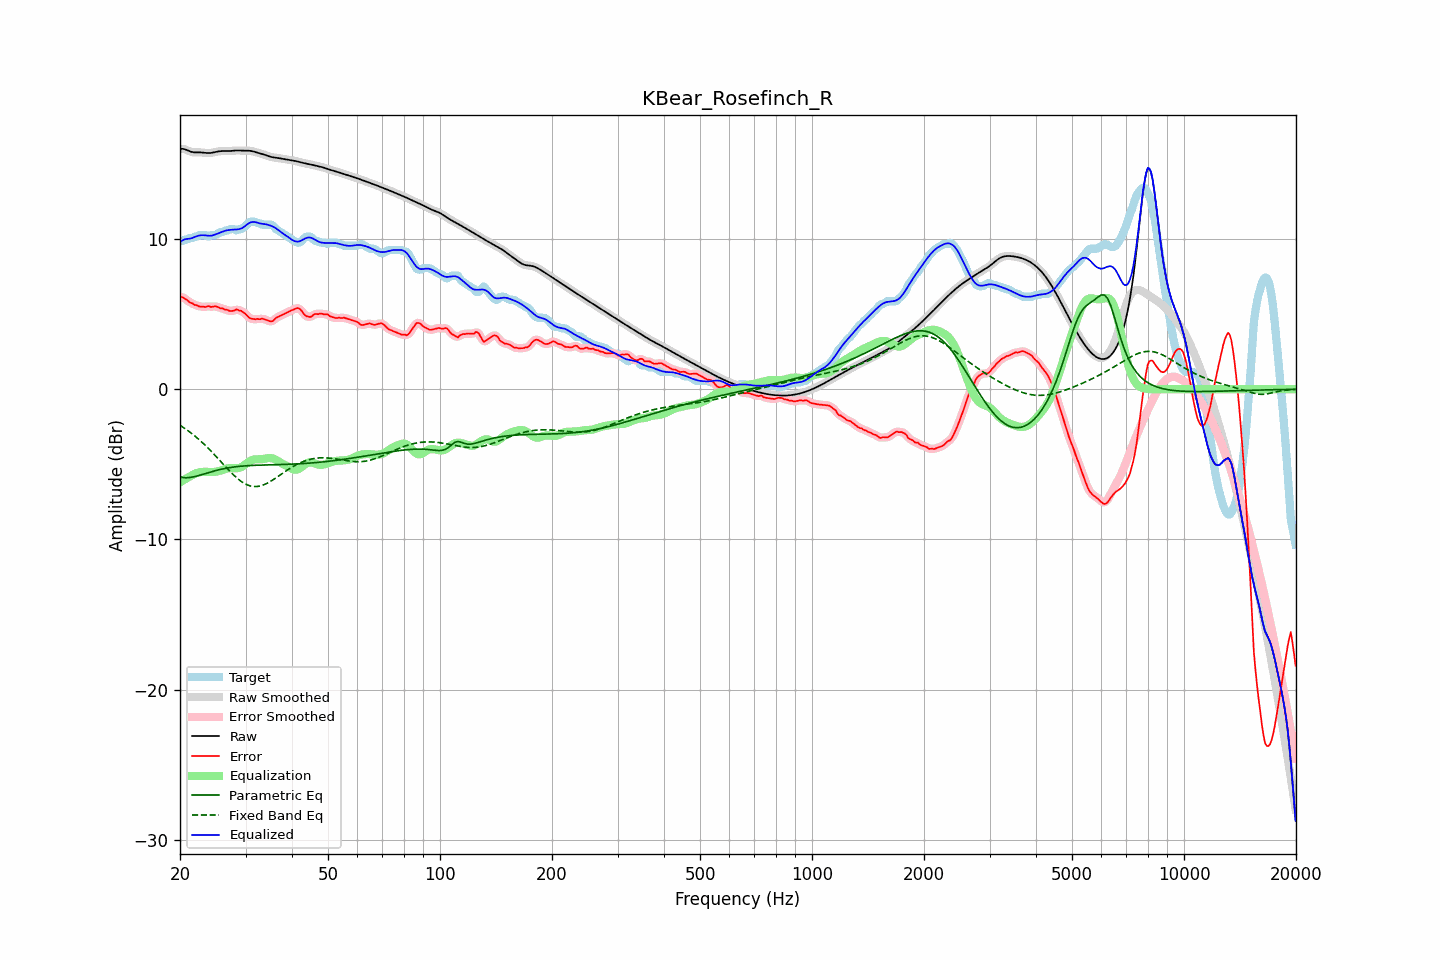

The data file committed next to this chart (first rows):
frequency, raw, error, smoothed, error_smoothed, equalization, parametric_eq, fixed_band_eq, equalized_raw, equalized_smoothed, target
20.00, 16.00, 6.14, 16.00, 6.15, -6.21, -5.83, -2.40, 9.79, 9.79, 9.86
20.20, 16.01, 6.15, 16.00, 6.13, -6.13, -5.85, -2.47, 9.87, 9.87, 9.86
20.40, 16.00, 6.11, 15.99, 6.10, -6.06, -5.88, -2.54, 9.94, 9.93, 9.89
20.61, 15.98, 6.02, 15.97, 6.04, -5.99, -5.89, -2.61, 9.98, 9.98, 9.96
20.81, 15.93, 5.97, 15.93, 5.96, -5.93, -5.89, -2.68, 10.00, 10.00, 9.96
21.02, 15.88, 5.89, 15.89, 5.88, -5.87, -5.88, -2.76, 10.02, 10.02, 10.00
21.23, 15.84, 5.78, 15.84, 5.81, -5.81, -5.87, -2.84, 10.03, 10.03, 10.06
21.44, 15.80, 5.75, 15.80, 5.74, -5.76, -5.86, -2.92, 10.05, 10.05, 10.06
21.66, 15.78, 5.70, 15.78, 5.68, -5.69, -5.84, -3.01, 10.09, 10.09, 10.08
21.87, 15.77, 5.62, 15.77, 5.64, -5.64, -5.81, -3.09, 10.13, 10.13, 10.15
22.09, 15.76, 5.60, 15.76, 5.59, -5.59, -5.79, -3.18, 10.17, 10.17, 10.16
22.31, 15.76, 5.57, 15.76, 5.55, -5.56, -5.76, -3.27, 10.21, 10.21, 10.20
22.54, 15.77, 5.51, 15.77, 5.53, -5.53, -5.73, -3.36, 10.23, 10.23, 10.26
22.76, 15.76, 5.51, 15.76, 5.50, -5.51, -5.70, -3.46, 10.25, 10.25, 10.26
22.99, 15.76, 5.50, 15.76, 5.49, -5.50, -5.67, -3.56, 10.25, 10.25, 10.26
23.22, 15.74, 5.49, 15.74, 5.49, -5.49, -5.64, -3.66, 10.25, 10.25, 10.26
23.45, 15.73, 5.47, 15.73, 5.50, -5.49, -5.61, -3.76, 10.24, 10.24, 10.26
23.69, 15.72, 5.53, 15.72, 5.51, -5.50, -5.57, -3.87, 10.23, 10.23, 10.20
23.92, 15.72, 5.53, 15.72, 5.51, -5.51, -5.54, -3.97, 10.22, 10.22, 10.19
24.16, 15.73, 5.48, 15.73, 5.50, -5.51, -5.51, -4.08, 10.22, 10.22, 10.25
24.40, 15.74, 5.49, 15.74, 5.50, -5.51, -5.48, -4.19, 10.23, 10.24, 10.26
24.65, 15.77, 5.51, 15.77, 5.51, -5.50, -5.45, -4.31, 10.26, 10.26, 10.26
24.89, 15.79, 5.53, 15.79, 5.52, -5.49, -5.42, -4.42, 10.30, 10.30, 10.26
25.14, 15.82, 5.50, 15.82, 5.49, -5.47, -5.39, -4.53, 10.34, 10.34, 10.32
25.39, 15.84, 5.45, 15.83, 5.45, -5.45, -5.37, -4.65, 10.39, 10.39, 10.39
25.65, 15.85, 5.39, 15.85, 5.41, -5.42, -5.34, -4.77, 10.43, 10.43, 10.46
25.91, 15.85, 5.40, 15.85, 5.38, -5.38, -5.32, -4.88, 10.47, 10.47, 10.46
26.16, 15.86, 5.36, 15.85, 5.35, -5.34, -5.29, -5.00, 10.51, 10.51, 10.50
26.43, 15.85, 5.30, 15.85, 5.32, -5.31, -5.27, -5.12, 10.55, 10.55, 10.56
26.69, 15.85, 5.29, 15.85, 5.28, -5.28, -5.25, -5.23, 10.58, 10.58, 10.56
26.96, 15.85, 5.26, 15.85, 5.24, -5.26, -5.23, -5.35, 10.59, 10.60, 10.60
27.23, 15.86, 5.20, 15.86, 5.22, -5.25, -5.21, -5.46, 10.61, 10.61, 10.66
27.50, 15.87, 5.21, 15.87, 5.20, -5.25, -5.20, -5.57, 10.62, 10.62, 10.66
27.77, 15.88, 5.22, 15.88, 5.23, -5.25, -5.18, -5.67, 10.63, 10.63, 10.66
28.05, 15.89, 5.24, 15.89, 5.27, -5.26, -5.17, -5.77, 10.63, 10.63, 10.65
28.33, 15.89, 5.32, 15.89, 5.28, -5.26, -5.16, -5.87, 10.64, 10.63, 10.57
28.62, 15.90, 5.28, 15.89, 5.28, -5.25, -5.14, -5.96, 10.64, 10.64, 10.61
28.90, 15.89, 5.23, 15.89, 5.26, -5.23, -5.13, -6.05, 10.66, 10.66, 10.66
29.19, 15.89, 5.23, 15.89, 5.21, -5.19, -5.12, -6.13, 10.70, 10.70, 10.66
29.48, 15.88, 5.15, 15.88, 5.16, -5.13, -5.11, -6.20, 10.75, 10.75, 10.73
29.78, 15.88, 5.08, 15.88, 5.08, -5.05, -5.10, -6.27, 10.83, 10.83, 10.80
30.08, 15.88, 4.99, 15.88, 4.98, -4.97, -5.10, -6.32, 10.91, 10.91, 10.89
30.38, 15.88, 4.87, 15.88, 4.87, -4.89, -5.09, -6.37, 10.99, 10.99, 11.01
30.68, 15.88, 4.77, 15.88, 4.78, -4.82, -5.08, -6.41, 11.06, 11.06, 11.10
30.99, 15.87, 4.71, 15.86, 4.72, -4.76, -5.08, -6.44, 11.11, 11.11, 11.16
31.30, 15.85, 4.69, 15.84, 4.68, -4.71, -5.07, -6.46, 11.14, 11.14, 11.16
31.61, 15.82, 4.66, 15.82, 4.67, -4.68, -5.07, -6.48, 11.14, 11.14, 11.16
31.93, 15.79, 4.66, 15.79, 4.67, -4.67, -5.06, -6.48, 11.12, 11.12, 11.13
32.24, 15.76, 4.69, 15.76, 4.66, -4.66, -5.06, -6.47, 11.09, 11.09, 11.07
32.57, 15.72, 4.67, 15.73, 4.68, -4.67, -5.05, -6.46, 11.06, 11.06, 11.06
32.89, 15.70, 4.66, 15.70, 4.69, -4.66, -5.05, -6.43, 11.03, 11.03, 11.03
33.22, 15.67, 4.71, 15.67, 4.68, -4.65, -5.05, -6.40, 11.01, 11.01, 10.96
33.55, 15.64, 4.68, 15.63, 4.67, -4.63, -5.04, -6.37, 11.00, 11.00, 10.96
33.89, 15.60, 4.64, 15.60, 4.65, -4.61, -5.04, -6.32, 10.99, 10.99, 10.96
34.23, 15.56, 4.60, 15.56, 4.60, -4.59, -5.04, -6.27, 10.97, 10.97, 10.96
34.57, 15.52, 4.56, 15.52, 4.55, -4.58, -5.03, -6.21, 10.94, 10.94, 10.96
34.92, 15.48, 4.53, 15.48, 4.52, -4.58, -5.03, -6.15, 10.91, 10.91, 10.96
35.27, 15.46, 4.51, 15.46, 4.53, -4.59, -5.03, -6.09, 10.87, 10.87, 10.94
35.62, 15.44, 4.56, 15.44, 4.58, -4.62, -5.03, -6.02, 10.82, 10.82, 10.87
35.97, 15.42, 4.67, 15.42, 4.66, -4.66, -5.02, -5.95, 10.76, 10.76, 10.75
... 635 more rows
